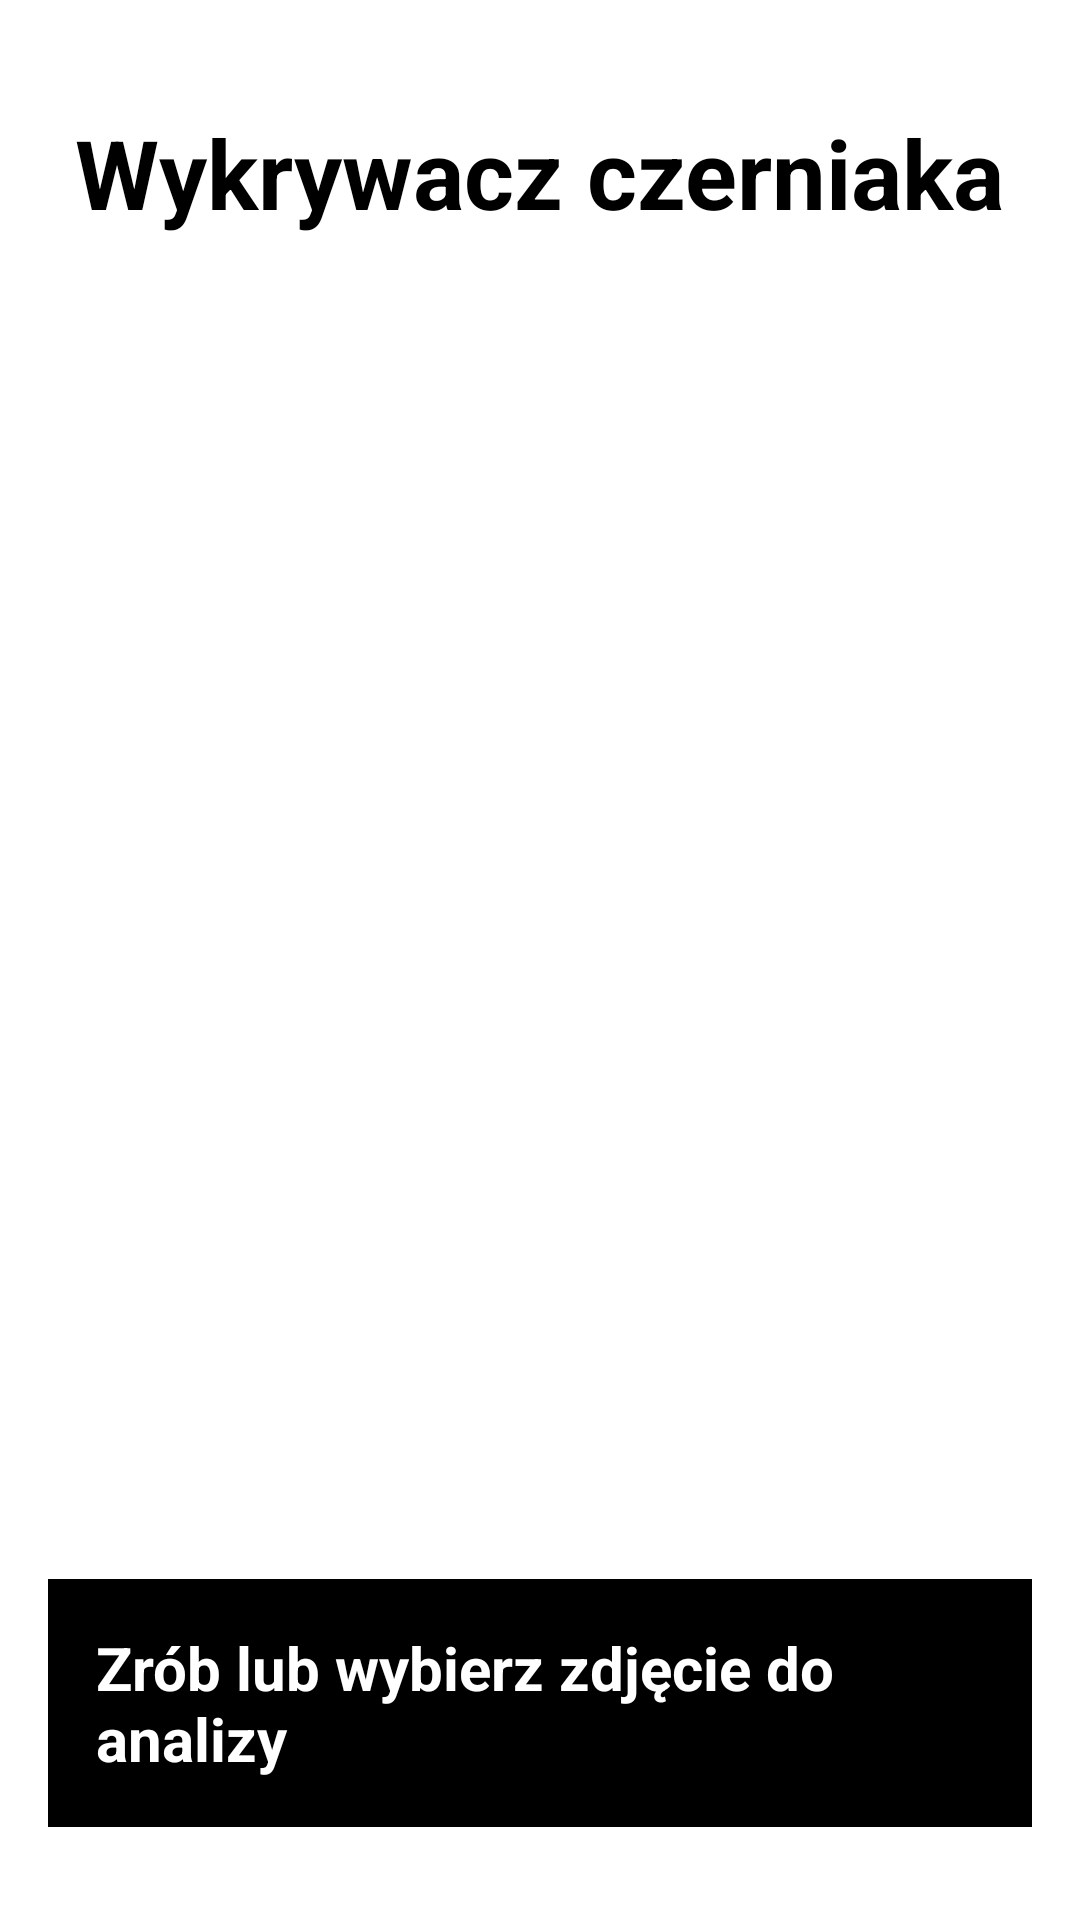

Reconstruct the res/layout file that produces this screen, plus the resources it refers to.
<!-- AndroidManifest.xml: application theme Theme.MyApplication -->
<!-- res/layout/fragment_analyze.xml -->
<?xml version="1.0" encoding="utf-8"?>
<RelativeLayout xmlns:android="http://schemas.android.com/apk/res/android"
    xmlns:tools="http://schemas.android.com/tools"
    xmlns:app="http://schemas.android.com/apk/res-auto"
    android:id="@+id/mainLayout"
    android:layout_width="match_parent"
    android:layout_height="match_parent"
    android:padding="16dp"
    android:background="@android:color/white"
    >

    <TextView
        android:id="@+id/title"
        android:layout_width="wrap_content"
        android:layout_height="wrap_content"
        android:layout_marginTop="20dp"
        android:layout_marginBottom="20dp"
        android:layout_marginStart="10dp"
        android:text="Wykrywacz czerniaka"
        android:textColor="@android:color/black"
        android:textSize="32sp"
        android:textStyle="bold"
        android:layout_centerHorizontal="true"
        />

    <ImageView
        android:contentDescription="@string/photo"
        android:id="@+id/imageView"
        android:layout_width="300dp"
        android:layout_height="300dp"
        android:layout_centerHorizontal="true"
        android:layout_below="@id/title"
        android:layout_marginTop="10sp" />


    <TextView
        android:id="@+id/guideText"
        android:layout_width="wrap_content"
        android:layout_height="wrap_content"
        android:layout_marginTop="10sp"
        android:layout_marginBottom="10sp"
        android:background="@android:color/black"
        android:layout_centerHorizontal="true"
        android:padding="16dp"
        android:text="Zrób lub wybierz zdjęcie do analizy"
        android:textColor="@android:color/white"
        android:textSize="20sp"
        android:layout_below="@id/probabilityText"
        android:textStyle="bold" />

    <TextView
        android:layout_width="wrap_content"
        android:layout_height="wrap_content"
        android:layout_centerHorizontal="true"
        android:text="@string/classified_as"
        android:textColor="@android:color/white"
        android:textStyle="bold"
        android:textSize="20sp"
        android:id="@+id/classified"
        android:layout_below="@+id/imageView"
        android:layout_marginTop="10sp"
        />

    <TextView
        android:layout_width="wrap_content"
        android:layout_height="wrap_content"
        android:layout_centerHorizontal="true"
        android:text=""
        android:textColor="#C30000"
        android:textStyle="bold"
        android:textSize="27sp"
        android:id="@+id/result"
        android:layout_below="@+id/classified"
        />

    <TextView
        android:layout_width="wrap_content"
        android:layout_height="wrap_content"
        android:layout_centerHorizontal="true"
        android:text=""
        android:textColor="#000000"
        android:textSize="18sp"
        android:id="@+id/probabilityText"
        android:layout_below="@+id/result"
        android:layout_marginTop="10sp"
        android:gravity="center"
        android:lineSpacingExtra="4sp"
        />

    <com.google.android.material.button.MaterialButton
        android:id="@+id/btnCamera"
        android:layout_width="170dp"
        android:layout_height="100dp"
        android:layout_below="@id/guideText"
        android:layout_marginStart="20dp"

        android:layout_marginTop="20dp"
        android:text="ZRÓB ZDJĘCIE"
        android:textColor="@android:color/white"
        android:textSize="18sp"
        android:textStyle="bold"
        app:icon="@android:drawable/ic_menu_camera"
        />

    <com.google.android.material.button.MaterialButton
        android:id="@+id/btnGallery"
        android:layout_width="wrap_content"
        android:layout_height="100dp"
        android:layout_below="@id/guideText"
        android:layout_marginStart="20dp"
        android:layout_marginTop="20dp"
        android:layout_toEndOf="@id/btnCamera"
        android:text="WYBIERZ Z GALERII"
        android:textColor="@android:color/white"
        android:textSize="18sp"
        android:textStyle="bold"
        app:icon="@android:drawable/ic_menu_gallery"
        />

    <com.google.android.material.button.MaterialButton
        android:id="@+id/btnInfo"
        android:layout_width="wrap_content"
        android:layout_height="wrap_content"
        android:layout_below="@id/btnCamera"
        android:layout_centerHorizontal="true"
        android:text="@string/info"
        android:layout_marginTop="25dp"
        app:icon="@android:drawable/ic_menu_info_details"
        />

</RelativeLayout>
<!-- resources referenced by this layout -->
<resources>
  <string name="classified_as">Classified as:</string>
  <string name="info">Info</string>
  <string name="photo">Photo</string>
  <style name="Theme.MyApplication" parent="Theme.AppCompat.DayNight.DarkActionBar">
          <item name="colorPrimary">@color/purple_500</item>
          <item name="colorPrimaryDark">@color/purple_700</item>
          <item name="colorAccent">@color/teal_200</item>
      </style>
  <!-- not gathered from this repository: default colours our renderer supplied (Android Studio template values) -->
  <color name="purple_500">#FF6200EE</color>
  <color name="purple_700">#FF3700B3</color>
  <color name="teal_200">#FF03DAC5</color>
</resources>
